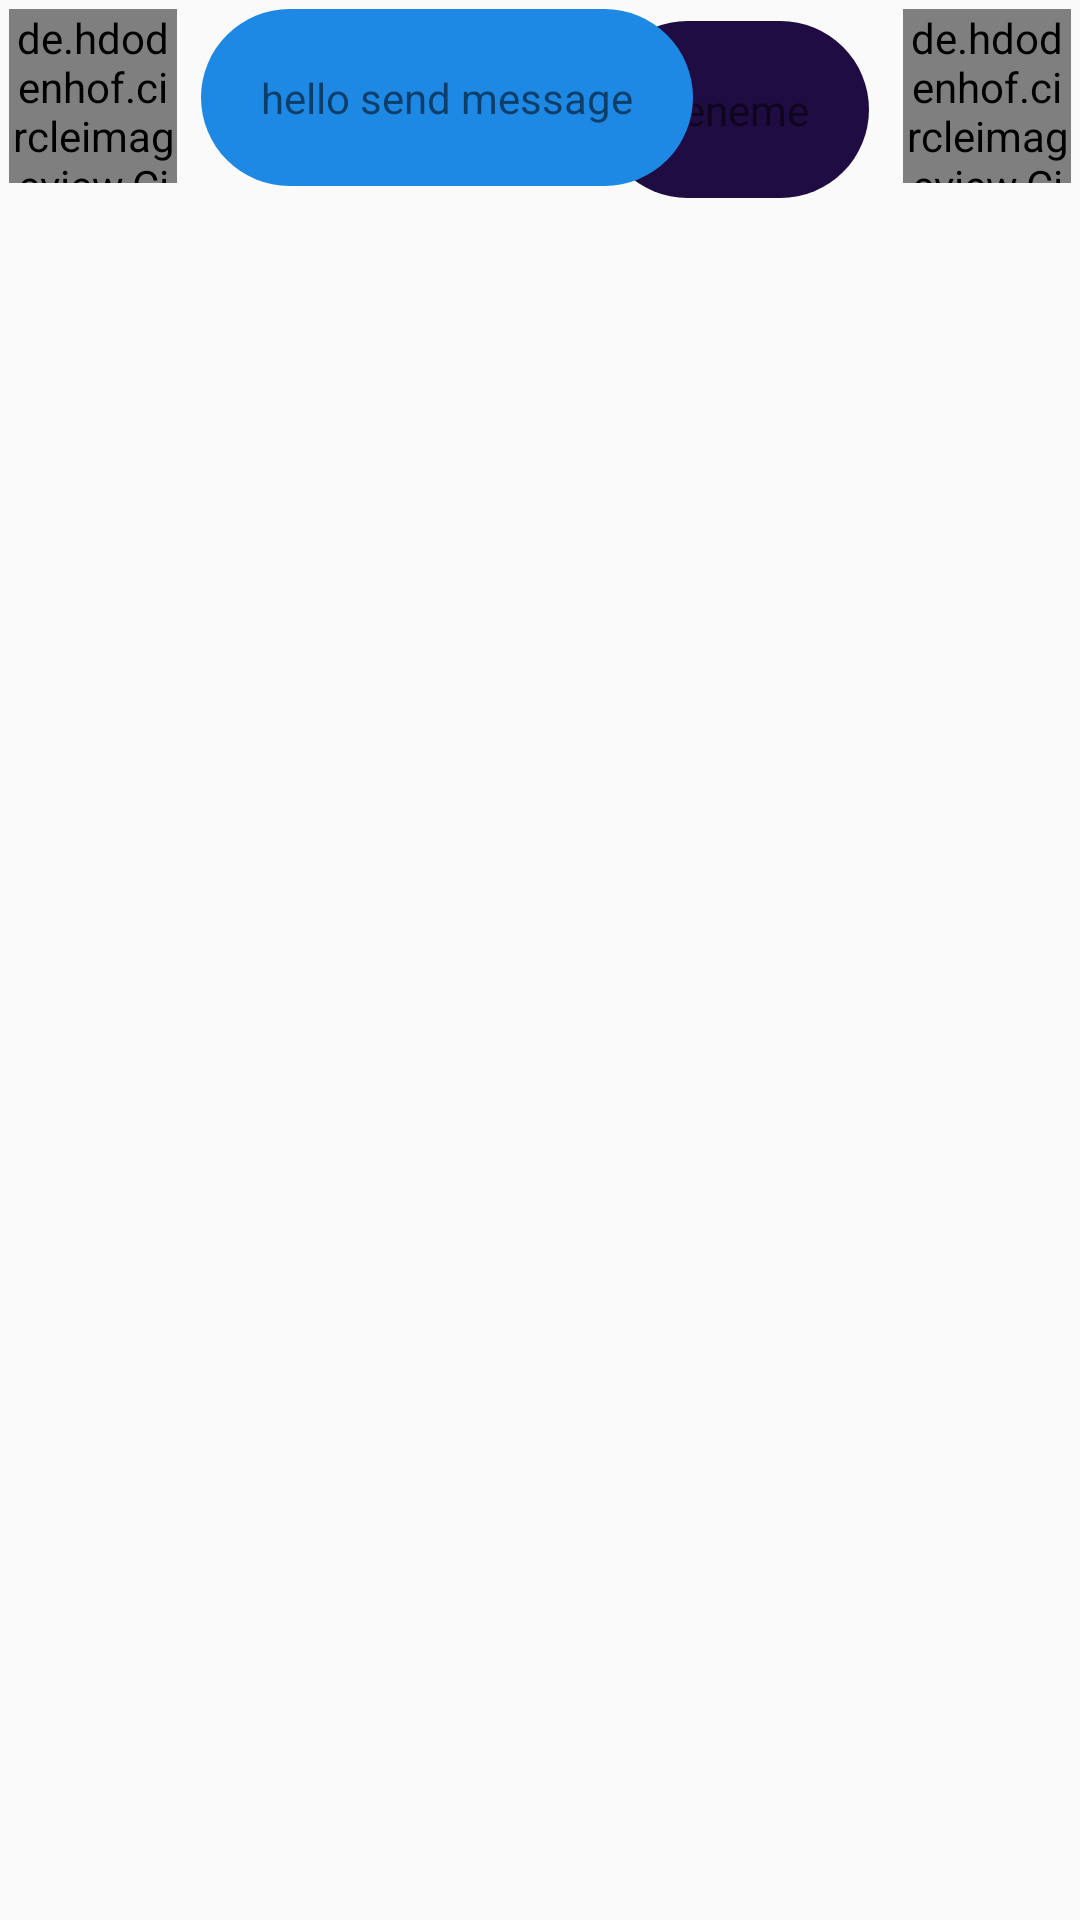

Reconstruct the res/layout file that produces this screen, plus the resources it refers to.
<!-- AndroidManifest.xml: application theme AppTheme -->
<!-- res/layout/message_single.xml -->
<?xml version="1.0" encoding="utf-8"?>
<androidx.constraintlayout.widget.ConstraintLayout xmlns:android="http://schemas.android.com/apk/res/android"
    xmlns:app="http://schemas.android.com/apk/res-auto"
    xmlns:tools="http://schemas.android.com/tools"
    android:id="@+id/message_single_layout"
    android:layout_width="match_parent"
    android:layout_height="wrap_content"
    android:padding="3dp">

    <TextView
        android:id="@+id/message_text_layout2"
        android:layout_width="wrap_content"
        android:layout_height="wrap_content"
        android:layout_alignParentStart="true"
        android:layout_alignParentTop="true"
        android:layout_centerVertical="true"
        android:layout_marginTop="4dp"
        android:background="@drawable/message_text_bacground2"
        android:padding="20dp"
        android:text="deneme"
        android:textColor="@color/dialogBkgIOSLight"
        app:layout_constraintEnd_toStartOf="@+id/message_image_layout2"
        app:layout_constraintHorizontal_bias="0.945"
        app:layout_constraintStart_toStartOf="@+id/message_image_layout"
        app:layout_constraintTop_toTopOf="@+id/message_image_layout2" />

    <de.hdodenhof.circleimageview.CircleImageView
        android:id="@+id/message_image_layout"
        android:layout_width="56dp"
        android:layout_height="58dp"
        android:layout_alignParentStart="true"
        android:src="@drawable/person"
        app:layout_constraintStart_toStartOf="parent"
        app:layout_constraintTop_toTopOf="parent" />

    <de.hdodenhof.circleimageview.CircleImageView
        android:id="@+id/message_image_layout2"
        android:layout_width="56dp"
        android:layout_height="58dp"
        android:layout_alignParentStart="true"
        android:src="@drawable/person"
        app:layout_constraintEnd_toEndOf="parent"
        app:layout_constraintTop_toTopOf="parent" />

    <TextView
        android:id="@+id/message_text_layout"
        android:layout_width="wrap_content"
        android:layout_height="wrap_content"
        android:layout_alignParentStart="true"
        android:layout_alignParentTop="true"
        android:layout_marginStart="8dp"
        android:background="@drawable/message_text_background"
        android:padding="20dp"
        android:text="hello send message"
        android:textColor="@color/dialogBkgIOSLight"
        app:layout_constraintStart_toEndOf="@+id/message_image_layout"
        app:layout_constraintTop_toTopOf="@+id/message_image_layout" />
</androidx.constraintlayout.widget.ConstraintLayout>
<!-- resources referenced by this layout -->
<resources>
  <!-- drawable message_text_bacground2 (drawable) -->
  <?xml version="1.0" encoding="utf-8"?>
  <shape xmlns:android="http://schemas.android.com/apk/res/android">
      <solid android:color="#1F0C42"/>
      <corners android:radius="30dp"/>
  </shape>
  <!-- drawable message_text_background (drawable) -->
  <?xml version="1.0" encoding="utf-8"?>
  <shape xmlns:android="http://schemas.android.com/apk/res/android">
      <solid android:color="#1E88E5"/>
      <corners android:radius="50dp"/>
  </shape>
  <style name="AppTheme" parent="Theme.AppCompat.Light.NoActionBar">
          
          <item name="colorPrimary">@color/colorPrimary</item>
          <item name="colorPrimaryDark">@color/colorPrimaryDark</item>
          <item name="colorAccent">@color/colorAccent</item>
      </style>
  <color name="colorPrimary">#5114BF</color>
  <color name="colorPrimaryDark">#512DA7</color>
  <color name="colorAccent">#FF5521</color>
</resources>
